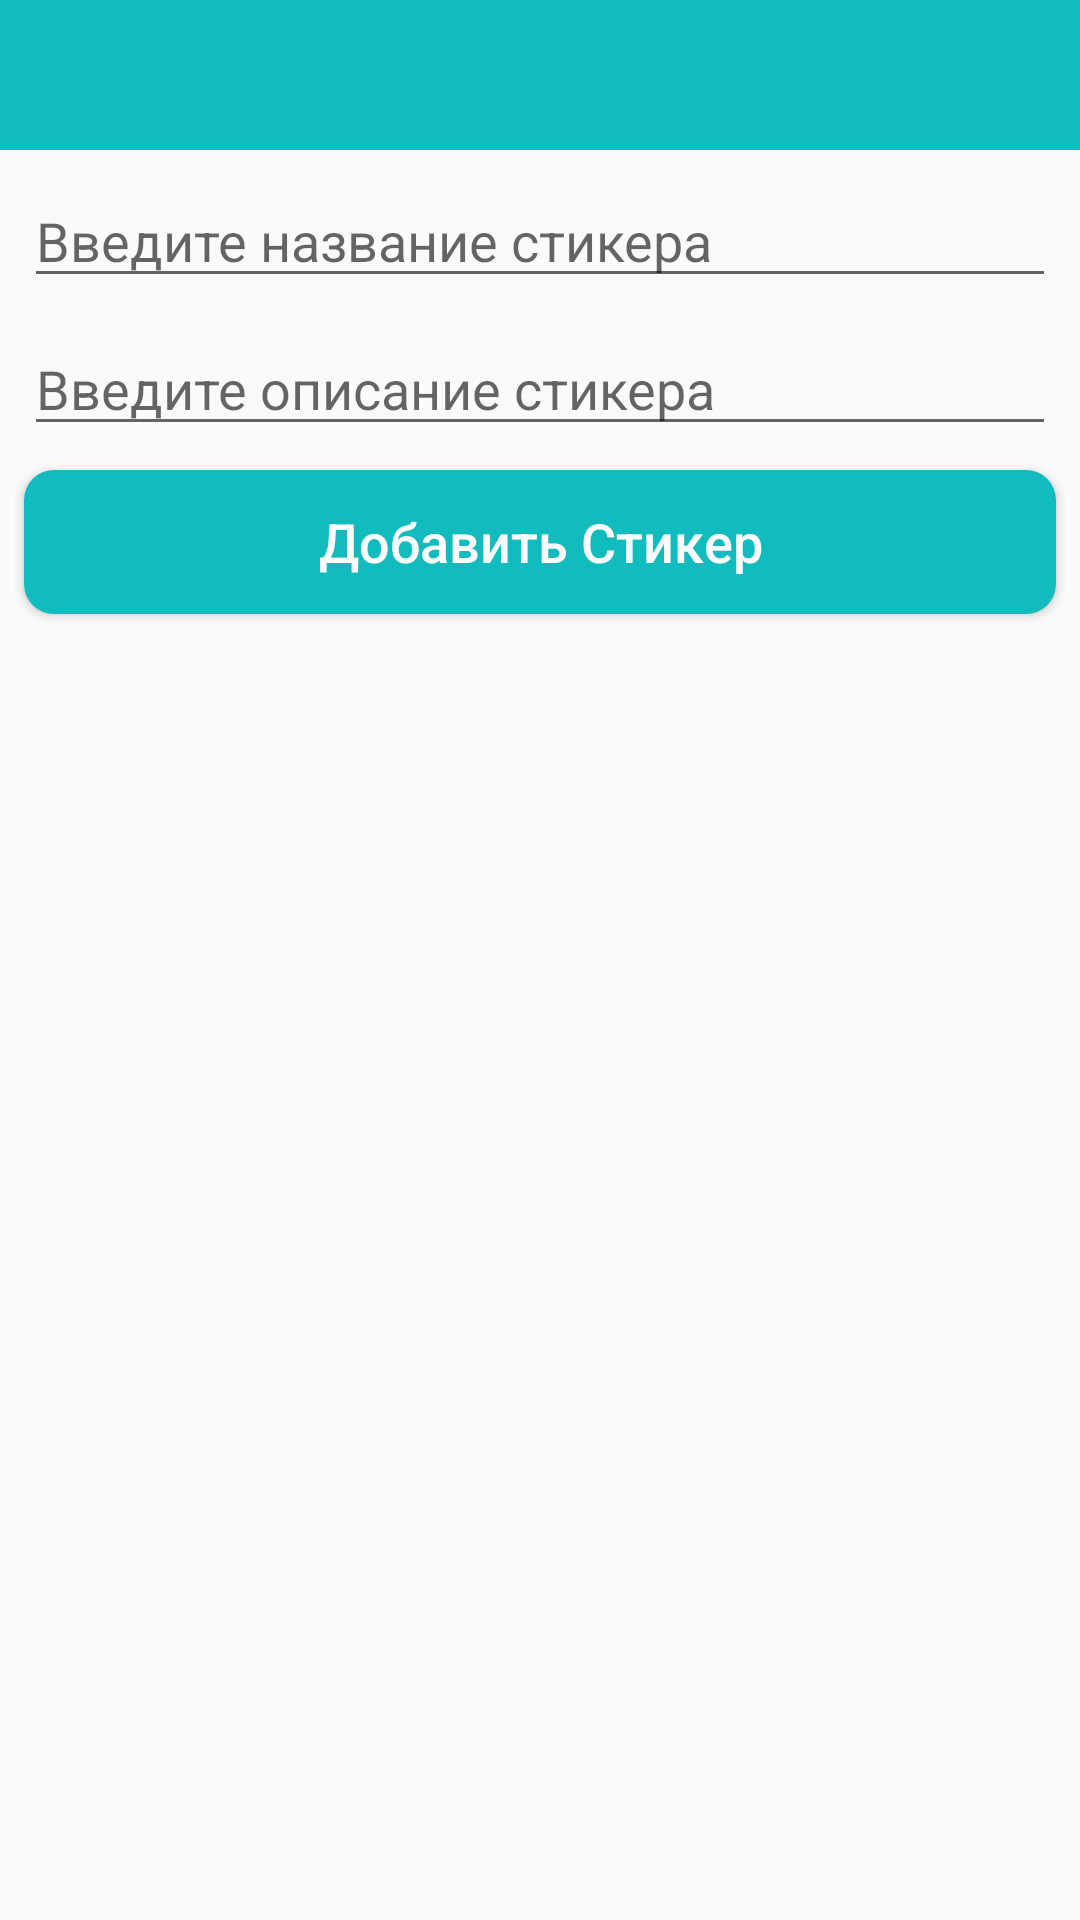

Here is an Android app screen rendered from its layout file. Give the layout XML and the strings, colors and styles it references.
<!-- AndroidManifest.xml: activity theme AppTheme.NoActionBar -->
<!-- res/layout/activity_add_stiker.xml -->
<?xml version="1.0" encoding="utf-8"?>
<LinearLayout
    android:orientation="vertical"
    xmlns:android="http://schemas.android.com/apk/res/android"
    xmlns:app="http://schemas.android.com/apk/res-auto"
    xmlns:tools="http://schemas.android.com/tools"
    android:layout_width="match_parent"
    android:layout_height="match_parent"
    tools:context="com.list.todo.todolist.activity.AddStikerActivity">

    <include
        layout="@layout/app_bar"
        android:layout_width="match_parent"
        android:layout_height="50dp" />

    <ScrollView
        android:layout_width="match_parent"
        android:layout_height="wrap_content">

        <LinearLayout
            android:orientation="vertical"
            android:layout_width="match_parent"
            android:layout_height="wrap_content">

            <EditText
                android:id="@+id/enter_title_of_stickers"
                android:layout_width="match_parent"
                android:layout_height="wrap_content"
                android:hint="Введите название стикера"
                android:layout_marginLeft="8dp"
                android:layout_marginRight="8dp"
                android:layout_marginTop="8dp"
                />

            <EditText
                android:id="@+id/enter_describe_of_stickers"
                android:layout_width="match_parent"
                android:layout_height="wrap_content"
                android:hint="Введите описание стикера"
                android:layout_marginLeft="8dp"
                android:layout_marginRight="8dp"
                android:layout_marginTop="8dp"
                />

            <Button
                android:id="@+id/addStickerButton"
                android:layout_width="match_parent"
                android:layout_height="wrap_content"
                android:layout_marginLeft="8dp"
                android:layout_marginRight="8dp"
                android:layout_marginTop="8dp"
                android:layout_marginBottom="8dp"
                android:text="Добавить Стикер"
                android:textAllCaps="false"
                android:background="@drawable/button_shape"
                android:textColor="@color/colorWhite"
                android:textSize="18sp"

                />


        </LinearLayout>

    </ScrollView>


</LinearLayout>
<!-- res/layout/app_bar.xml (included above) -->
<?xml version="1.0" encoding="utf-8"?>
<android.support.design.widget.CoordinatorLayout
    xmlns:android="http://schemas.android.com/apk/res/android"
    xmlns:app="http://schemas.android.com/apk/res-auto"
    xmlns:tools="http://schemas.android.com/tools"
    android:layout_width="match_parent"
    android:layout_height="wrap_content"
    tools:context="com.list.todo.todolist.activity.AddStikerActivity">

    <android.support.design.widget.AppBarLayout
        android:layout_width="match_parent"
        android:layout_height="wrap_content"
        app:elevation="0dp"
        >

        <android.support.v7.widget.Toolbar
            android:id="@+id/toolbar_sec"
            android:layout_width="match_parent"
            android:layout_height="?attr/actionBarSize"
            android:background="@color/colorMain"
            app:popupTheme="@style/AppTheme.PopupOverlay"
            app:titleTextColor="@color/colorWhite"
            app:theme="@style/Toolbar"
            />

    </android.support.design.widget.AppBarLayout>


</android.support.design.widget.CoordinatorLayout>
<!-- resources referenced by this layout -->
<resources>
  <color name="colorMain">#12bbbe</color>
  <color name="colorWhite">#ffffff</color>
  <!-- drawable button_shape (drawable) -->
  <?xml version="1.0" encoding="utf-8"?>
  <shape xmlns:android="http://schemas.android.com/apk/res/android"
      android:shape="rectangle">
  
      <corners
          android:radius="10dp"/>
  
      <solid android:color="@color/colorMain"/>
  
  
  </shape>
  <style name="AppTheme.PopupOverlay" parent="ThemeOverlay.AppCompat.Light" />
  <style name="Toolbar" parent="AppTheme">
          <item name="homeAsUpIndicator">@drawable/arrow_left</item>
          <item name="android:textAllCaps">false</item>
      </style>
  <style name="AppTheme.NoActionBar">
          <item name="windowActionBar">false</item>
          <item name="windowNoTitle">true</item>
      </style>
  <style name="AppTheme" parent="Theme.AppCompat.Light.DarkActionBar">
          
          <item name="colorPrimary">@color/colorPrimary</item>
          <item name="colorPrimaryDark">@color/colorPrimaryDark</item>
          <item name="colorAccent">@color/colorAccent</item>
      </style>
  <!-- drawable arrow_left (drawable) -->
  <vector xmlns:android="http://schemas.android.com/apk/res/android"
      android:height="24dp"
      android:width="24dp"
      android:viewportWidth="24"
      android:viewportHeight="24">
      <path android:fillColor="#ededed" android:pathData="M20,11V13H8L13.5,18.5L12.08,19.92L4.16,12L12.08,4.08L13.5,5.5L8,11H20Z" />
  </vector>
  <color name="colorPrimary">#3f51b5</color>
  <color name="colorPrimaryDark">#303f9f</color>
  <color name="colorAccent">#FF4081</color>
</resources>
